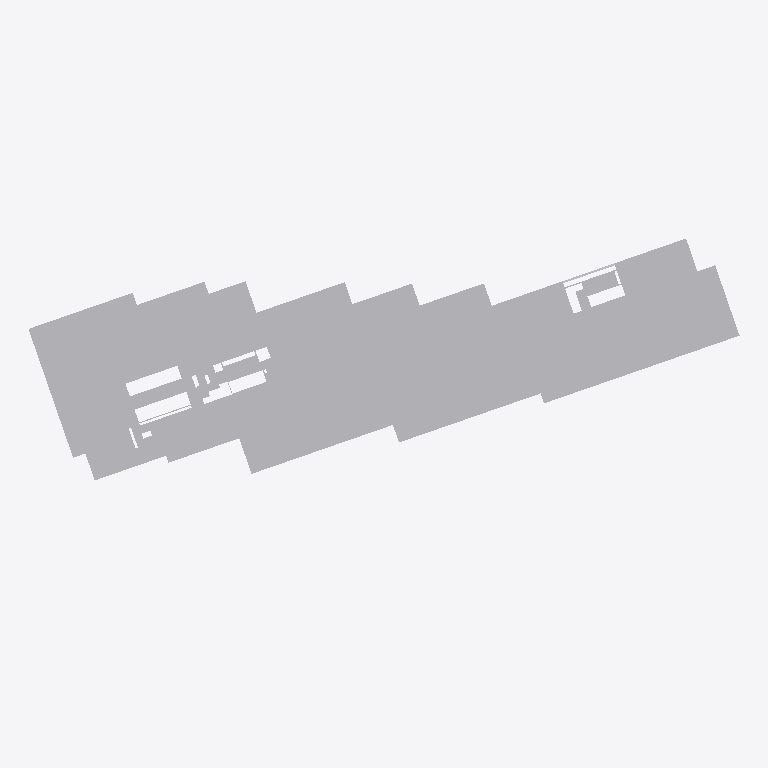
Plan cut of the same IFC building model at storey '04º PAVIMENTO' (level 11.88 m, cut at 13.28 m), seen from above with north up, elements coloured by IFC class (only those large enough to see are counted): 10 other elements (light grey). Cut surfaces are drawn darker.
Extent 136.9 m × 56.0 m × 111.9 m (x, y, z). Storeys (32): 01º SUBSOLO at -3.42 m; TÉRREO at 0.00 m; 01º PAVIMENTO at 3.06 m; 02º PAVIMENTO at 6.12 m; 03º PAVIMENTO at 9.00 m; 04º PAVIMENTO at 11.88 m; 05º PAVIMENTO at 14.76 m; 06º PAVIMENTO at 18.18 m; 07º PAVIMENTO at 21.06 m; 08º PAVIMENTO at 23.94 m; 09º PAVIMENTO at 26.82 m; 10º PAVIMENTO at 29.70 m; 11º PAVIMENTO at 32.58 m; 12º PAVIMENTO at 35.46 m; 13º PAVIMENTO at 38.34 m; 14º PAVIMENTO at 41.22 m. Elements (2351): 2350 IfcBuildingElementProxy, 1 IfcSlab.

HEADER;
FILE_DESCRIPTION(('ViewDefinition [CoordinationView_V2.0, QuantityTakeOffAddOnView]','Option [Elements to export: Visible elements (on all stories)]','Option [Partial Structure Display: Entire Model]','Option [IFC Domain: All]','Option [Structural Function: All Elements]','Option [Convert Grid elements: On]','Option [Convert 2D symbols of Doors and Windows: Off]','[21 more]'),'2;1');
FILE_NAME('G:\\Drives compartilhados\\SPOL B6 Projects 300\\B304 APUCARANA - PORTE\\6-2. Ou','2026-06-03T16:35:07',('SPOL ARCHITECTS'),('SPOL ARCHITECTS'),'DDS_IFC v3.0','Graphisoft - Archicad - 27.0.0','SPOL ARCHITECTS');
FILE_SCHEMA(('IFC2X3'));
ENDSEC;
DATA;
#1=IFCPROJECT('1lWpFgPuoZDld0VZ10VcAx',#2,'APUCARANA','{TIPO DO PROJETO}',$,$,'R00',(#3),#4);
#25=IFCSITE('20FpTZCqJy2vhVJYtjuIce',#2,'Site',$,$,#2410,#2411,$,.ELEMENT.,(-23,-32,-19,-633200),(-46,-33,-54,-882000),742300.0,$,#2416);
#7219=IFCBUILDING('00tMo7QcxqWdIGvc4sMN2A',#2,'{INSERIR NOME DO PROJETO}','{INSERIR DESCRIÇÃO DO PROJETO}',$,#7218,$,$,.ELEMENT.,$,$,#17767);
#51505=IFCBUILDINGSTOREY('0rpjC8iwfFROxIn$qPG3OX',#2,'01º PAVIMENTO',$,$,#17739,$,$,.ELEMENT.,3060.0);
#51507=IFCBUILDINGSTOREY('1oZ0wPs_PE8ANCPg3bIs4j',#2,'TÉRREO',$,$,#17738,$,$,.ELEMENT.,0.0);
#51508=IFCBUILDINGSTOREY('2N89chO4n9_9VD46UxjdQV',#2,'02º PAVIMENTO',$,$,#17740,$,$,.ELEMENT.,6120.0);
#51510=IFCBUILDINGSTOREY('0OXQrWFhr0DRBTCiX7YIgn',#2,'03º PAVIMENTO',$,$,#17741,$,$,.ELEMENT.,9000.0);
#51503=IFCBUILDINGSTOREY('342CPk89f3NPrdQRs3t_4w',#2,'01º SUBSOLO',$,$,#17737,$,$,.ELEMENT.,-3420.0);
#51512=IFCBUILDINGSTOREY('3y21AUC9X4yAqzLGUny16E',#2,'05º PAVIMENTO',$,$,#17743,$,$,.ELEMENT.,14760.0);
#51517=IFCBUILDINGSTOREY('3ySL$D8ODFvRIMq9PR72tb',#2,'07º PAVIMENTO',$,$,#17745,$,$,.ELEMENT.,21060.0);
#51514=IFCBUILDINGSTOREY('2F0V3QPDDFMRTpJqxqPeZR',#2,'04º PAVIMENTO',$,$,#17742,$,$,.ELEMENT.,11880.0);
#51518=IFCBUILDINGSTOREY('0cQgtGUEv61e7lB$vksuUz',#2,'06º PAVIMENTO',$,$,#17744,$,$,.ELEMENT.,18180.0);
#51528=IFCBUILDINGSTOREY('1yaNQi2t19cuqQkJ73IGRA',#2,'08º PAVIMENTO',$,$,#17746,$,$,.ELEMENT.,23940.0);
#51530=IFCBUILDINGSTOREY('3SvhlWaVj9affFt$OHnAg2',#2,'09º PAVIMENTO',$,$,#17747,$,$,.ELEMENT.,26820.0);
#51534=IFCBUILDINGSTOREY('3MVP_BXIj5Zg7DWasvm_S4',#2,'11º PAVIMENTO',$,$,#17749,$,$,.ELEMENT.,32580.0);
#51536=IFCBUILDINGSTOREY('3eXQRLLJD0eg$0nh4NOGmc',#2,'12º PAVIMENTO',$,$,#17750,$,$,.ELEMENT.,35460.0);
#51538=IFCBUILDINGSTOREY('0g_y6o4_13NBWB_C5poudL',#2,'13º PAVIMENTO',$,$,#17751,$,$,.ELEMENT.,38340.0);
#51540=IFCBUILDINGSTOREY('32zCTD_J908eeOWYPi7svq',#2,'14º PAVIMENTO',$,$,#17752,$,$,.ELEMENT.,41220.0);
#51542=IFCBUILDINGSTOREY('1dJgINIi92a8FA7wEj7rcR',#2,'15º PAVIMENTO',$,$,#17753,$,$,.ELEMENT.,44100.0);
#51546=IFCBUILDINGSTOREY('2nR1x0eSH0ARaSYgKo_fR1',#2,'17º PAVIMENTO',$,$,#17755,$,$,.ELEMENT.,49860.0);
#51532=IFCBUILDINGSTOREY('2dGtNkr8D7vhdR48jb9YtZ',#2,'10º PAVIMENTO',$,$,#17748,$,$,.ELEMENT.,29700.0);
#51544=IFCBUILDINGSTOREY('0jaa4fOenBigaYncZEp7Dk',#2,'16º PAVIMENTO',$,$,#17754,$,$,.ELEMENT.,46980.0);
#51548=IFCBUILDINGSTOREY('2tgKkFeZD1KQyoZmuuEiuH',#2,'18º PAVIMENTO',$,$,#17756,$,$,.ELEMENT.,52740.0);
#51550=IFCBUILDINGSTOREY('00FZsRrk500AbSU77eUOno',#2,'19º PAVIMENTO',$,$,#17757,$,$,.ELEMENT.,55620.0);
#51552=IFCBUILDINGSTOREY('3RAdbEylzB$8eigKvq3r7N',#2,'20º PAVIMENTO',$,$,#17758,$,$,.ELEMENT.,58500.0);
#51556=IFCBUILDINGSTOREY('3OLchirVTCle6IrkbVABFB',#2,'23º PAVIMENTO',$,$,#17761,$,$,.ELEMENT.,67140.0);
#51559=IFCBUILDINGSTOREY('269NMMwur8XB$VUFaa2Ix3',#2,'25º PAVIMENTO',$,$,#17763,$,$,.ELEMENT.,72900.0);
#51560=IFCBUILDINGSTOREY('1gVc85LdLCwuRMUByAc9gp',#2,'24º PAVIMENTO',$,$,#17762,$,$,.ELEMENT.,70020.0);
#51562=IFCBUILDINGSTOREY('2PxUy8Dx13KgVTEwOx1T8Y',#2,'26º PAVIMENTO',$,$,#17764,$,$,.ELEMENT.,75780.0);
#51564=IFCBUILDINGSTOREY('1pDYY$K9b2XBme0tlPSEuR',#2,'27º PAVIMENTO',$,$,#17765,$,$,.ELEMENT.,78660.0);
#51566=IFCBUILDINGSTOREY('0q3SXCe4f5VODlqrJU0F4c',#2,'22º PAVIMENTO',$,$,#17760,$,$,.ELEMENT.,64260.0);
#51569=IFCBUILDINGSTOREY('0_6IVfCFb3mhke3ObxR0OH',#2,'29º PAVIMENTO',$,$,#17770,$,$,.ELEMENT.,84420.0);
#51570=IFCBUILDINGSTOREY('28ekyyInbDw97kVJfpUiMa',#2,'28º PAVIMENTO',$,$,#17766,$,$,.ELEMENT.,81540.0);
#51571=IFCBUILDINGSTOREY('1oshW0WGf8KRZp_Zm2jyu7',#2,'30º PAVIMENTO',$,$,#17771,$,$,.ELEMENT.,87300.0);
#51554=IFCBUILDINGSTOREY('1_mAxsMvLA2g_3ECTonGpS',#2,'21º PAVIMENTO',$,$,#17759,$,$,.ELEMENT.,61380.0);
#7538=IFCBUILDINGELEMENTPROXY('3NMoW336r2t9Gq7TjtdQw_',#2,'',$,$,#24241,#2588,'D75B2803-0C6D-42DC-9434-1DDB779DAEBE',$);
#7605=IFCBUILDINGELEMENTPROXY('1B$yP5doT0UeDFz5txHvbQ',#2,'',$,$,#24469,#2581,'4BFFC645-9F27-407A-834F-F45DFB47995A',$);
#7522=IFCBUILDINGELEMENTPROXY('3zzOP6B1HEw9M7MmEZSJHl',#2,'',$,$,#24196,#2580,'FDF58646-2C14-4EE8-9587-5B03A371346F',$);
#7514=IFCBUILDINGELEMENTPROXY('1e9gNt2H1E7wwD0vDpeJJX',#2,'',$,$,#24171,#2577,'6826A5F7-0910-4E1F-AE8D-039373A134E1',$);
#7507=IFCBUILDINGELEMENTPROXY('1TkNr0aAX4gAb3kM_HE9SV',#2,'',$,$,#24143,#2573,'5DB97D40-90A8-44A8-A943-B96F9138971F',$);
#7547=IFCBUILDINGELEMENTPROXY('1sNbTzDGrEQfKGwLKtKwAb',#2,'',$,$,#24281,#2593,'765E577D-350D-4E6A-9510-E9553753A2A5',$);
#7571=IFCBUILDINGELEMENTPROXY('3PE3aV3PD8TRQGmaH8hEsC',#2,'',$,$,#24357,#2605,'D938391F-0D93-4875-B690-C24448ACED8C',$);
#7563=IFCBUILDINGELEMENTPROXY('1DBSSN2f1Ct8VkbNY9J35h',#2,'',$,$,#24331,#2601,'4D2DC717-0A90-4CDC-87EE-9578894C316B',$);
#7576=IFCBUILDINGELEMENTPROXY('2_fpzr4YX2uAWvbXWi3Hm6',#2,'',$,$,#24370,#2607,'BEA73F75-1228-42E0-A839-96182C0D1C06',$);
ENDSEC;
